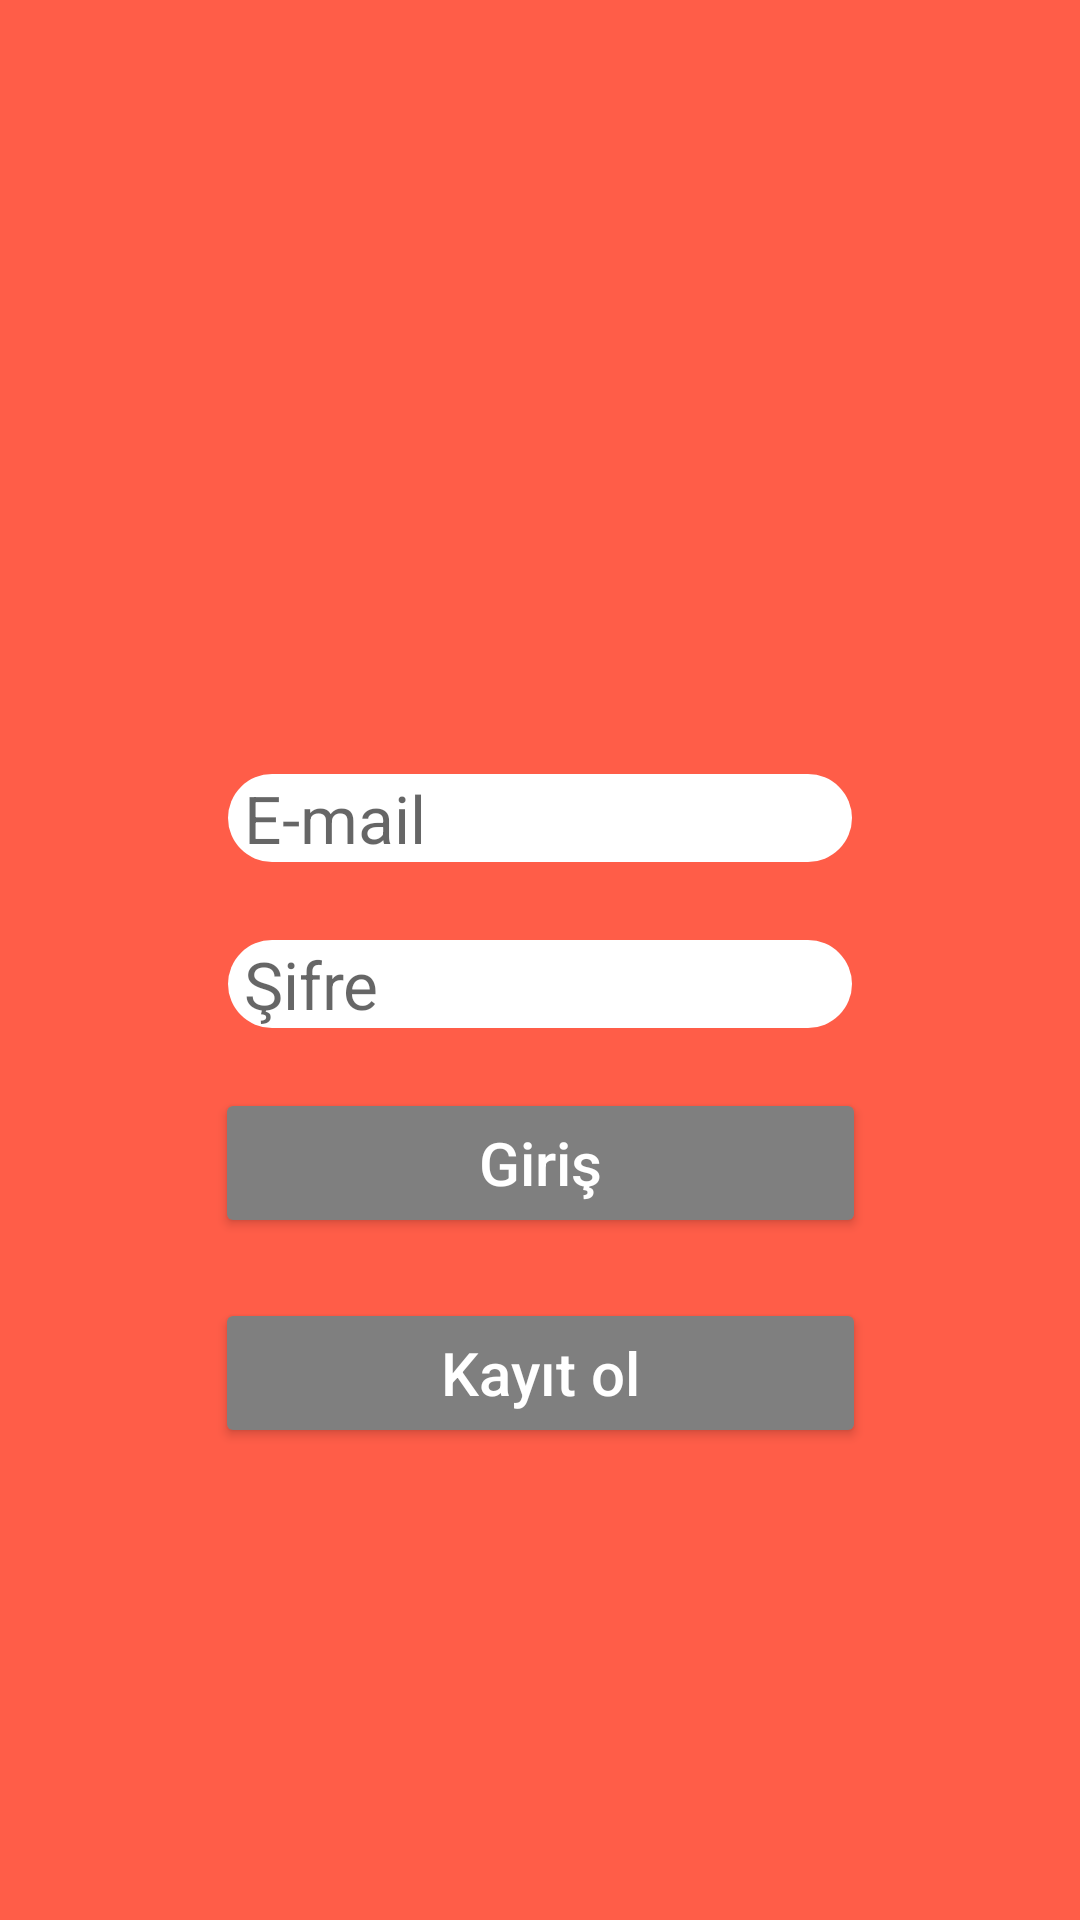

Write the Android layout XML for this screen, with the resource values it uses.
<!-- AndroidManifest.xml: application theme Theme.OdevNavigationCom -->
<!-- res/layout/fragment_anasayfa.xml -->
<?xml version="1.0" encoding="utf-8"?>
<androidx.constraintlayout.widget.ConstraintLayout xmlns:android="http://schemas.android.com/apk/res/android"
    xmlns:app="http://schemas.android.com/apk/res-auto"
    xmlns:tools="http://schemas.android.com/tools"
    android:layout_width="match_parent"
    android:layout_height="match_parent"
    android:background="@color/AnasayfaRenk"
    tools:context=".FragmentAnasayfa">

    <Button
        android:id="@+id/KayitOlButton"
        android:layout_width="217dp"
        android:layout_height="50dp"
        android:layout_marginTop="20dp"
        android:backgroundTint="@color/Grimsi"
        android:hint="Kayıt ol"
        android:textColor="@color/Beyaz"
        android:textColorHint="@color/Beyaz"
        android:textSize="20sp"
        app:layout_constraintEnd_toEndOf="parent"
        app:layout_constraintStart_toStartOf="parent"
        app:layout_constraintTop_toBottomOf="@+id/girisButon" />

    <Button
        android:id="@+id/girisButon"
        android:layout_width="217dp"
        android:layout_height="50dp"
        android:layout_marginTop="20dp"
        android:backgroundTint="@color/Grimsi"
        android:hint="Giriş"
        android:textColor="@color/Beyaz"
        android:textColorHint="@color/Beyaz"
        android:textSize="20sp"
        app:layout_constraintEnd_toEndOf="parent"
        app:layout_constraintStart_toStartOf="parent"
        app:layout_constraintTop_toBottomOf="@+id/editTextTextEmailAddress3" />

    <EditText
        android:id="@+id/editTextTextEmailAddress3"
        android:layout_width="0dp"
        android:layout_height="wrap_content"
        android:layout_marginStart="76dp"
        android:layout_marginEnd="76dp"
        android:layout_marginBottom="20dp"
        android:background="@drawable/email_text"
        android:backgroundTint="@color/Beyaz"
        android:ems="10"
        android:hint=" Şifre"
        android:inputType="textEmailAddress"
        android:textSize="22sp"
        app:layout_constraintBottom_toTopOf="@+id/girisButon"
        app:layout_constraintEnd_toEndOf="parent"
        app:layout_constraintStart_toStartOf="parent"
        app:layout_constraintTop_toBottomOf="@+id/editTextTextEmailAddress2" />

    <EditText
        android:id="@+id/editTextTextEmailAddress2"
        android:layout_width="0dp"
        android:layout_height="wrap_content"
        android:layout_marginStart="76dp"
        android:layout_marginTop="23dp"
        android:layout_marginEnd="76dp"
        android:layout_marginBottom="26dp"
        android:background="@drawable/email_text"
        android:backgroundTint="@color/Beyaz"

        android:ems="10"
        android:hint=" E-mail"
        android:inputType="textEmailAddress"
        android:textSize="22sp"
        app:layout_constraintBottom_toTopOf="@+id/editTextTextEmailAddress3"
        app:layout_constraintEnd_toEndOf="parent"
        app:layout_constraintStart_toStartOf="parent"
        app:layout_constraintTop_toBottomOf="@+id/imageView" />

    <ImageView
        android:id="@+id/imageView"
        android:layout_width="203dp"
        android:layout_height="235dp"
        android:src="@drawable/pngkisi"
        app:layout_constraintEnd_toEndOf="parent"
        app:layout_constraintHorizontal_bias="0.5"
        app:layout_constraintStart_toStartOf="parent"
        app:layout_constraintTop_toTopOf="parent" />

</androidx.constraintlayout.widget.ConstraintLayout>
<!-- resources referenced by this layout -->
<resources>
  <color name="AnasayfaRenk">#ff5d48</color>
  <color name="Beyaz">#FFFFFF</color>
  <color name="Grimsi">#7f7f7f</color>
  <!-- drawable email_text (drawable) -->
  <?xml version="1.0" encoding="utf-8"?>
  <shape xmlns:android="http://schemas.android.com/apk/res/android">
    <solid android:color="@color/Beyaz"/>
      <corners android:radius="30dp"/>
  </shape>
  <style name="Theme.OdevNavigationCom" parent="Theme.MaterialComponents.DayNight.DarkActionBar">
          
          <item name="colorPrimary">@color/purple_500</item>
          <item name="colorPrimaryVariant">@color/purple_700</item>
          <item name="colorOnPrimary">@color/white</item>
          
          <item name="colorSecondary">@color/teal_200</item>
          <item name="colorSecondaryVariant">@color/teal_700</item>
          <item name="colorOnSecondary">@color/black</item>
          
          <item name="android:statusBarColor" tools:targetApi="l">?attr/colorPrimaryVariant</item>
          
          <item name="windowActionBar">false</item>
          <item name="windowNoTitle">true</item>
      </style>
  <color name="purple_500">#FF6200EE</color>
  <color name="purple_700">#FF3700B3</color>
  <color name="white">#FFFFFFFF</color>
  <color name="teal_200">#FF03DAC5</color>
  <color name="teal_700">#FF018786</color>
  <color name="black">#FF000000</color>
</resources>
